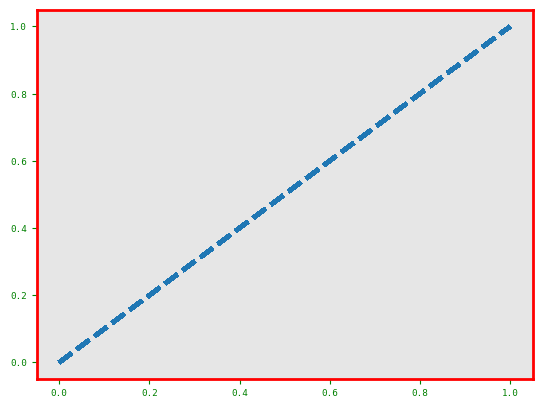

Write the Python code that produced this figure.
# Old configuration idioms: matplotlib.rc(group, **kw) groups and aliases, rcParams dict assignments, and rcdefaults afterwards.
import matplotlib
matplotlib.use("agg")
import matplotlib.pyplot as plt

matplotlib.rc("font", size=8, family="monospace")
matplotlib.rc("lines", lw=3, ls="--", c="k", mew=2, aa=False)
matplotlib.rc("lines", markersize=4)
matplotlib.rc("axes", fc="0.9", ec="r", lw=2)
matplotlib.rc(("xtick", "ytick"), color="g", labelsize="small")
print(plt.rcParams["font.size"], plt.rcParams["font.family"], plt.rcParams["lines.linewidth"], plt.rcParams["lines.linestyle"])
print(plt.rcParams["lines.color"], plt.rcParams["lines.markeredgewidth"], plt.rcParams["lines.antialiased"])
print(plt.rcParams["axes.facecolor"], plt.rcParams["axes.edgecolor"], plt.rcParams["axes.linewidth"])
print(plt.rcParams["xtick.color"], plt.rcParams["ytick.labelsize"])
fig, ax = plt.subplots()
ln, = ax.plot([0, 1])
print(ln.get_linewidth(), ln.get_linestyle(), ln.get_antialiased(), ax.get_facecolor())
fig.savefig("old_rc.png")
font = {"family": "serif", "weight": "bold", "size": 11}
matplotlib.rc("font", **font)
print(plt.rcParams["font.weight"], plt.rcParams["font.family"])
try:
    matplotlib.rc("lines", bogus=1)
except KeyError as e:
    print("KeyError", str(e)[:60])
matplotlib.rcdefaults()
print(plt.rcParams["font.size"], plt.rcParams["lines.linewidth"], plt.rcParams["axes.facecolor"])
print(sorted(k for k in matplotlib.rcParams if k.startswith("lines."))[:5])
print(matplotlib.rcParams["axes.prop_cycle"].by_key()["color"][:3])
print(matplotlib.__version__ >= "3", tuple(matplotlib.__version_info__)[:1] >= (3,))
print(plt.rcParams["lines.markersize"], plt.rcParams["xtick.color"])
